Image classification data set "Apples" (nat-0705/Apples on GitHub). Class labels (2): fresh, rotten.

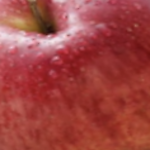
Label: fresh

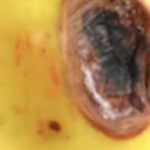
Label: rotten

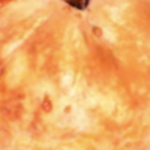
Label: rotten

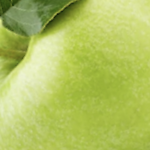
Label: fresh

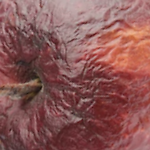
Label: rotten

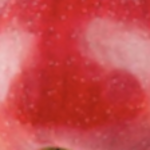
Label: fresh
